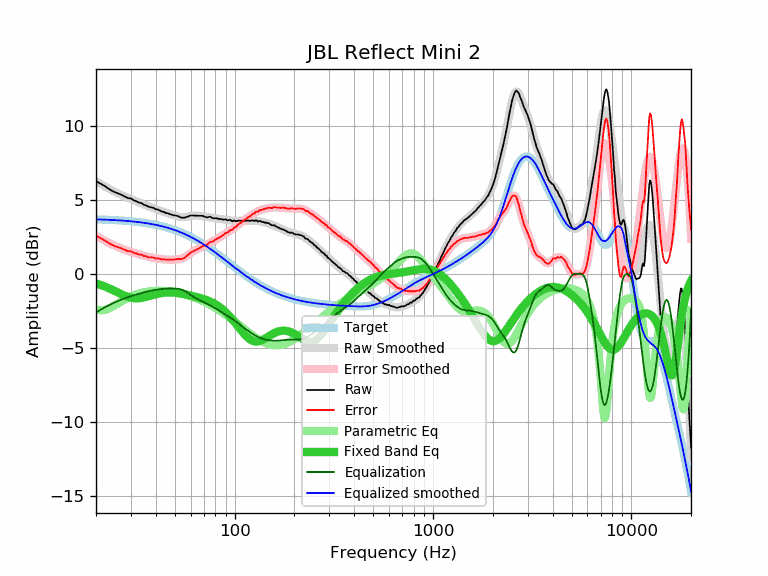

The data file committed next to this chart (first rows):
frequency, raw, error, smoothed, error_smoothed, equalization, parametric_eq, equalized_raw, equalized_smoothed, target
20, 6.28, 2.59, 6.29, 2.59, -2.59, -0.64, 3.69, 3.70, 3.70
21, 6.12, 2.43, 6.12, 2.43, -2.43, -0.73, 3.70, 3.69, 3.69
22, 5.97, 2.29, 5.96, 2.28, -2.28, -0.83, 3.70, 3.68, 3.68
23, 5.79, 2.12, 5.81, 2.14, -2.14, -0.93, 3.66, 3.67, 3.67
24, 5.64, 1.99, 5.67, 2.01, -2.01, -1.04, 3.63, 3.66, 3.66
25, 5.52, 1.88, 5.55, 1.90, -1.90, -1.16, 3.62, 3.65, 3.65
26, 5.44, 1.81, 5.43, 1.80, -1.80, -1.27, 3.64, 3.63, 3.63
27, 5.34, 1.73, 5.33, 1.71, -1.71, -1.38, 3.63, 3.62, 3.62
28, 5.23, 1.63, 5.24, 1.64, -1.64, -1.47, 3.60, 3.60, 3.60
29, 5.13, 1.55, 5.15, 1.57, -1.57, -1.54, 3.57, 3.59, 3.59
30, 5.11, 1.55, 5.07, 1.50, -1.50, -1.60, 3.61, 3.57, 3.57
31, 4.98, 1.43, 4.99, 1.44, -1.44, -1.63, 3.54, 3.55, 3.55
32, 4.92, 1.39, 4.91, 1.38, -1.38, -1.64, 3.54, 3.53, 3.53
33, 4.82, 1.31, 4.84, 1.33, -1.33, -1.63, 3.49, 3.51, 3.51
34, 4.79, 1.31, 4.76, 1.28, -1.28, -1.61, 3.51, 3.49, 3.49
35, 4.67, 1.21, 4.70, 1.23, -1.23, -1.57, 3.44, 3.46, 3.46
36, 4.63, 1.19, 4.63, 1.19, -1.19, -1.53, 3.44, 3.44, 3.44
37, 4.53, 1.12, 4.57, 1.15, -1.15, -1.49, 3.38, 3.41, 3.41
38, 4.51, 1.13, 4.51, 1.12, -1.12, -1.44, 3.39, 3.39, 3.39
39, 4.47, 1.12, 4.45, 1.09, -1.09, -1.40, 3.38, 3.36, 3.36
40, 4.37, 1.04, 4.39, 1.06, -1.06, -1.37, 3.31, 3.33, 3.33
41, 4.36, 1.06, 4.34, 1.04, -1.04, -1.33, 3.32, 3.30, 3.30
42, 4.29, 1.03, 4.29, 1.02, -1.02, -1.30, 3.27, 3.27, 3.27
43, 4.22, 0.99, 4.24, 1.01, -1.01, -1.28, 3.22, 3.23, 3.23
44, 4.20, 1.00, 4.19, 0.99, -0.99, -1.26, 3.21, 3.20, 3.20
45, 4.12, 0.96, 4.15, 0.98, -0.98, -1.25, 3.14, 3.16, 3.16
46, 4.11, 0.99, 4.10, 0.98, -0.98, -1.25, 3.14, 3.13, 3.13
47, 4.06, 0.97, 4.06, 0.97, -0.97, -1.24, 3.09, 3.09, 3.09
48, 4.02, 0.97, 4.02, 0.97, -0.97, -1.25, 3.05, 3.05, 3.05
49, 3.97, 0.96, 3.98, 0.97, -0.97, -1.25, 3.00, 3.01, 3.01
50, 3.97, 1.00, 3.95, 0.98, -0.98, -1.26, 3.00, 2.97, 2.97
51, 3.93, 1.00, 3.91, 0.98, -0.98, -1.27, 2.95, 2.93, 2.93
52, 3.91, 1.03, 3.89, 1.00, -1.00, -1.29, 2.91, 2.89, 2.89
53, 3.85, 1.01, 3.86, 1.02, -1.02, -1.30, 2.83, 2.84, 2.84
54, 3.81, 1.01, 3.85, 1.05, -1.05, -1.32, 2.76, 2.80, 2.80
55, 3.81, 1.06, 3.85, 1.09, -1.09, -1.34, 2.72, 2.75, 2.75
56, 3.81, 1.11, 3.85, 1.14, -1.14, -1.37, 2.67, 2.71, 2.71
57, 3.85, 1.19, 3.86, 1.20, -1.20, -1.39, 2.65, 2.66, 2.66
58, 3.88, 1.27, 3.88, 1.27, -1.27, -1.41, 2.61, 2.61, 2.61
59, 3.93, 1.37, 3.90, 1.34, -1.34, -1.43, 2.59, 2.56, 2.56
60, 3.96, 1.45, 3.93, 1.41, -1.41, -1.46, 2.55, 2.51, 2.51
61, 3.96, 1.50, 3.94, 1.48, -1.48, -1.48, 2.48, 2.46, 2.46
62, 3.96, 1.55, 3.95, 1.54, -1.54, -1.50, 2.42, 2.41, 2.41
63, 3.95, 1.59, 3.96, 1.60, -1.60, -1.53, 2.36, 2.36, 2.36
64, 3.95, 1.64, 3.96, 1.65, -1.65, -1.55, 2.30, 2.31, 2.31
65, 3.94, 1.68, 3.96, 1.70, -1.70, -1.57, 2.25, 2.26, 2.26
66, 3.93, 1.73, 3.95, 1.74, -1.74, -1.60, 2.19, 2.21, 2.21
67, 3.94, 1.79, 3.94, 1.78, -1.78, -1.62, 2.16, 2.15, 2.15
68, 3.94, 1.84, 3.92, 1.83, -1.83, -1.65, 2.12, 2.10, 2.10
69, 3.93, 1.89, 3.91, 1.87, -1.87, -1.67, 2.07, 2.05, 2.05
70, 3.90, 1.91, 3.90, 1.91, -1.91, -1.70, 2.00, 1.99, 1.99
71, 3.86, 1.92, 3.88, 1.95, -1.95, -1.73, 1.92, 1.94, 1.94
72, 3.84, 1.96, 3.87, 1.99, -1.99, -1.75, 1.86, 1.88, 1.88
73, 3.83, 2.00, 3.86, 2.03, -2.03, -1.78, 1.80, 1.83, 1.83
74, 3.86, 2.09, 3.85, 2.07, -2.07, -1.81, 1.79, 1.78, 1.78
75, 3.87, 2.15, 3.84, 2.11, -2.11, -1.85, 1.76, 1.72, 1.72
76, 3.84, 2.18, 3.82, 2.16, -2.16, -1.88, 1.69, 1.67, 1.67
77, 3.80, 2.19, 3.81, 2.20, -2.20, -1.92, 1.60, 1.61, 1.61
78, 3.77, 2.21, 3.80, 2.24, -2.24, -1.96, 1.53, 1.56, 1.56
79, 3.77, 2.27, 3.78, 2.28, -2.28, -2.00, 1.49, 1.50, 1.50
... 553 more rows
